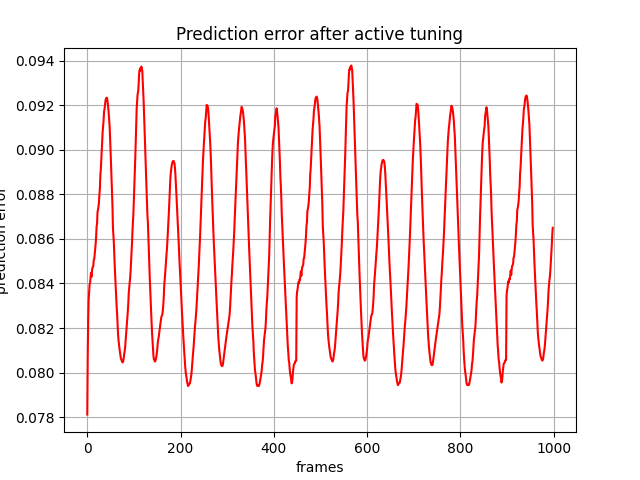

The file beside this chart, header and first rows:
, 0
0, 0.07812
1, 0.08079
2, 0.08243
3, 0.08329
4, 0.08361
5, 0.08396
6, 0.08403
7, 0.08425
8, 0.08448
9, 0.08429
10, 0.08454
11, 0.0847
12, 0.08473
13, 0.0848
14, 0.08507
15, 0.0851
16, 0.08532
17, 0.08554
18, 0.08579
19, 0.08611
20, 0.08655
21, 0.0867
22, 0.08722
23, 0.08729
24, 0.08744
25, 0.08763
26, 0.08798
27, 0.08823
28, 0.08884
29, 0.0891
30, 0.08955
31, 0.08992
32, 0.09035
33, 0.09081
34, 0.09106
35, 0.09133
36, 0.09171
37, 0.09182
38, 0.092
39, 0.09219
40, 0.09229
41, 0.09232
42, 0.09234
43, 0.09225
44, 0.09208
45, 0.09187
46, 0.09163
47, 0.09131
48, 0.09103
49, 0.09053
50, 0.08992
51, 0.08931
52, 0.08863
53, 0.08814
54, 0.0875
55, 0.08652
56, 0.08614
57, 0.08583
58, 0.08524
59, 0.08473
... 939 more rows
